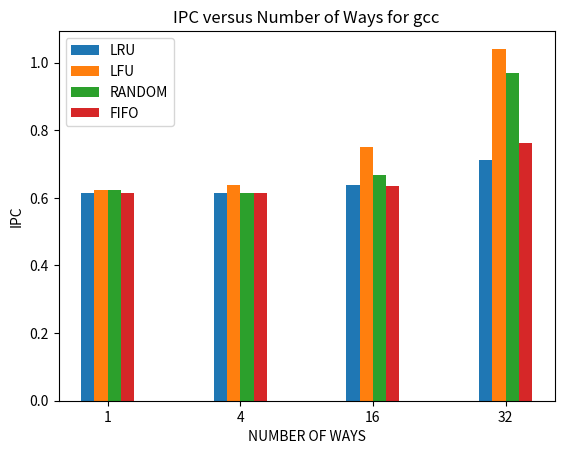

This figure's Python source: (Note: this script raises an exception after producing the figure.)
import matplotlib.pyplot as plt
import numpy as np
from sys import argv

X = ['1', '4', '16', '32']

Y_LRU      =  [0.614727, 0.615479, 0.638348, 0.710668]
Y_LFU      =  [0.621953, 0.638277, 0.751612, 1.04091]
Y_RANDOM   =  [0.621953, 0.615479, 0.668913, 0.968188]
Y_FIFO     =  [0.614727, 0.614849, 0.633556, 0.76208]


X_axis = np.arange(len(X))
plt.bar(X_axis-0.15, Y_LRU, 0.1, label = "LRU")
plt.bar(X_axis-0.05, Y_LFU, 0.1, label = "LFU")
plt.bar(X_axis+0.05, Y_RANDOM, 0.1, label = "RANDOM")
plt.bar(X_axis+0.15, Y_FIFO, 0.1, label = "FIFO")

plt.xticks(X_axis, X)
plt.xlabel("NUMBER OF WAYS")
plt.ylabel("IPC")
plt.title(f"IPC versus Number of Ways for gcc")
plt.legend()
plt.show()
plt.savefig("images/gcc.png")